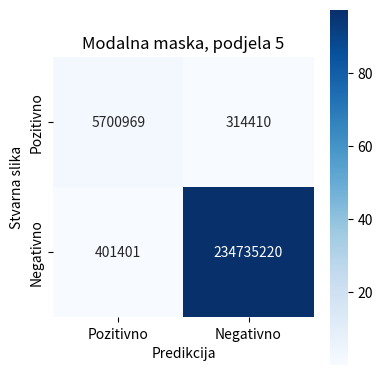

Write the Python code that produced this figure.
import seaborn as sns
import matplotlib.pyplot as plt
import numpy as np

# === OVDJE UNESI SVOJE VRIJEDNOSTI ===
TP = 5700969
FP = 314410
FN = 401401
TN = 234735220

# Kreiraj matricu zabune (redoslijed: [[TN, FP], [FN, TP]])
cm = np.array([[TP, FP],
               [FN, TN]])

# Normalizacija po ukupnom broju uzoraka
cm_norm = cm.astype('float') / cm.sum() * 100  # u %

# Crtanje
plt.figure(figsize=(4,4), dpi=150)
sns.heatmap(
    cm_norm,
    annot=cm,          # prikaži originalne brojeve u poljima
    fmt="d",           # format za anotacije
    cmap="Blues",
    xticklabels=["Pozitivno", "Negativno"],
    yticklabels=["Pozitivno", "Negativno"],
    cbar=True,
    square=True
)

plt.xlabel("Predikcija")
plt.ylabel("Stvarna slika")
plt.title("Modalna maska, podjela 5")

plt.tight_layout()
plt.savefig("modal5.png")
plt.close()
